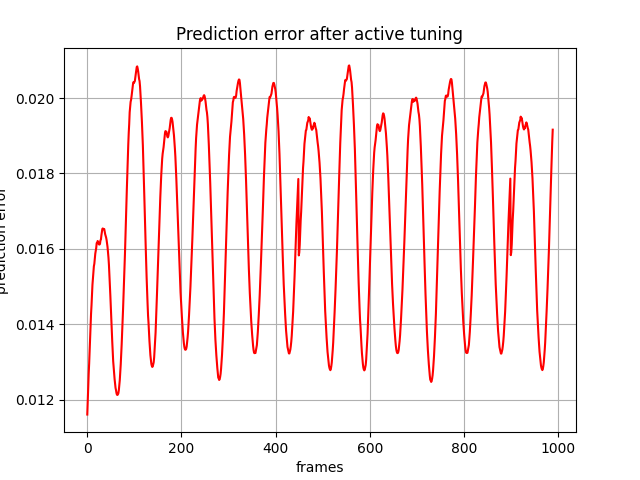

Data behind this chart, as committed beside it:
, 0
0, 0.01161
1, 0.01194
2, 0.01232
3, 0.01269
4, 0.01296
5, 0.0133
6, 0.01361
7, 0.01395
8, 0.01428
9, 0.0145
10, 0.0148
11, 0.01505
12, 0.01521
13, 0.01537
14, 0.01554
15, 0.01561
16, 0.01575
17, 0.01587
18, 0.01595
19, 0.01603
20, 0.01616
21, 0.01615
22, 0.01621
23, 0.01619
24, 0.01614
25, 0.01612
26, 0.01612
27, 0.01613
28, 0.01623
29, 0.01625
30, 0.01636
31, 0.01644
32, 0.01653
33, 0.01654
34, 0.01653
35, 0.01652
36, 0.01653
37, 0.01646
38, 0.01639
39, 0.01635
40, 0.0163
41, 0.01624
42, 0.01614
43, 0.01605
44, 0.01592
45, 0.01577
46, 0.01557
47, 0.01532
48, 0.01509
49, 0.01476
50, 0.01444
51, 0.01412
52, 0.01384
53, 0.01354
54, 0.01329
55, 0.01302
56, 0.01286
57, 0.01271
58, 0.01255
59, 0.01242
... 929 more rows
